Photos from the image-classification dataset "cashew_leaf_dataset" in the GitHub repository davydon22/CashewNet-An-Ensemble-Deep-Learning-Framework. Its 4 classes are: anthracnose, healthy, leaf miner, red rust.

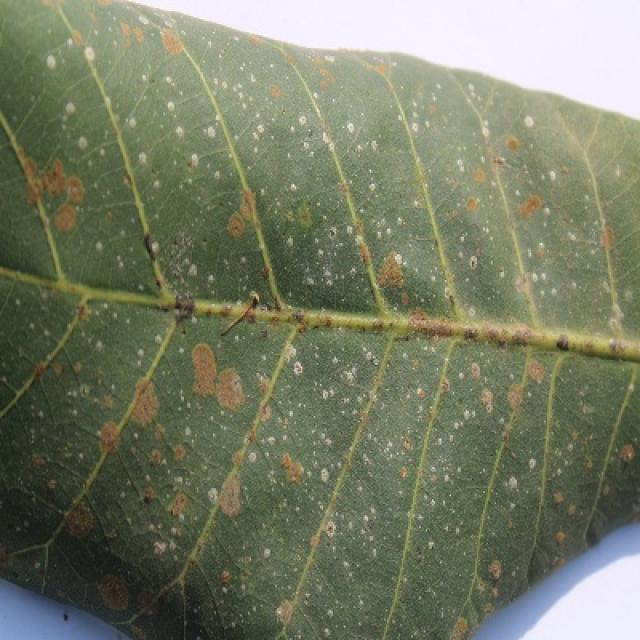
Label: red rust

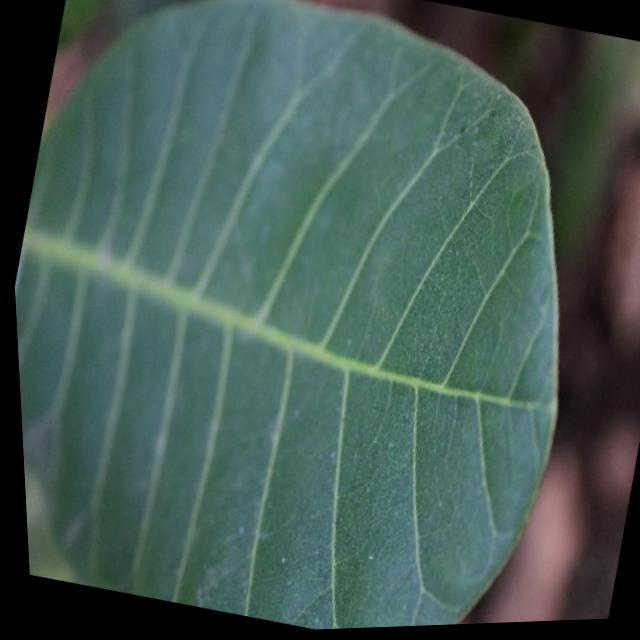
Label: healthy

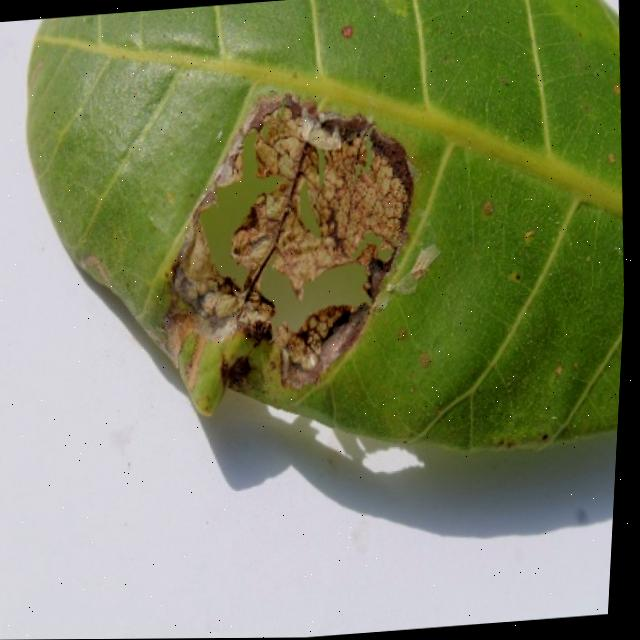
Label: leaf miner

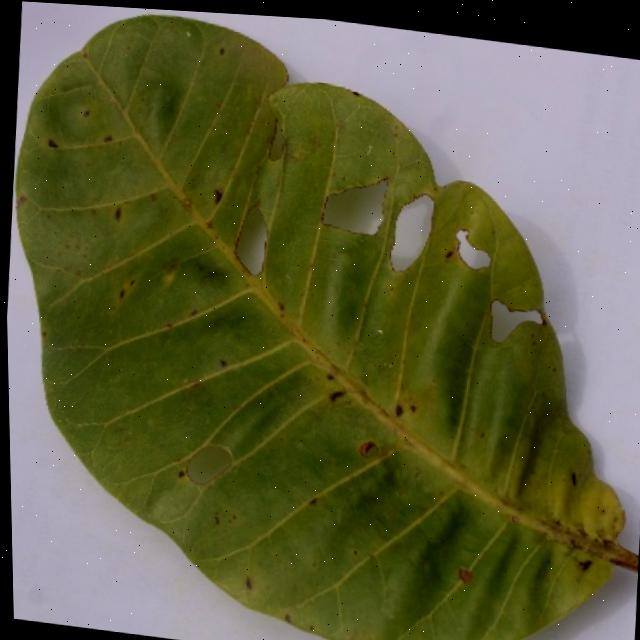
Label: anthracnose

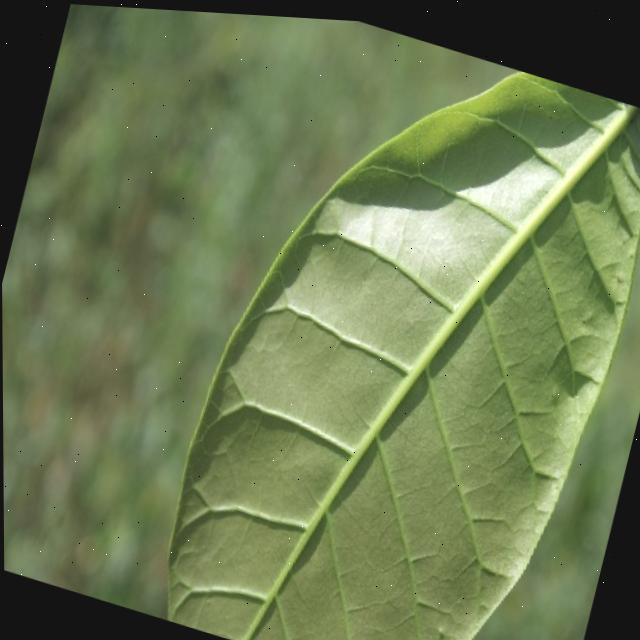
Label: healthy

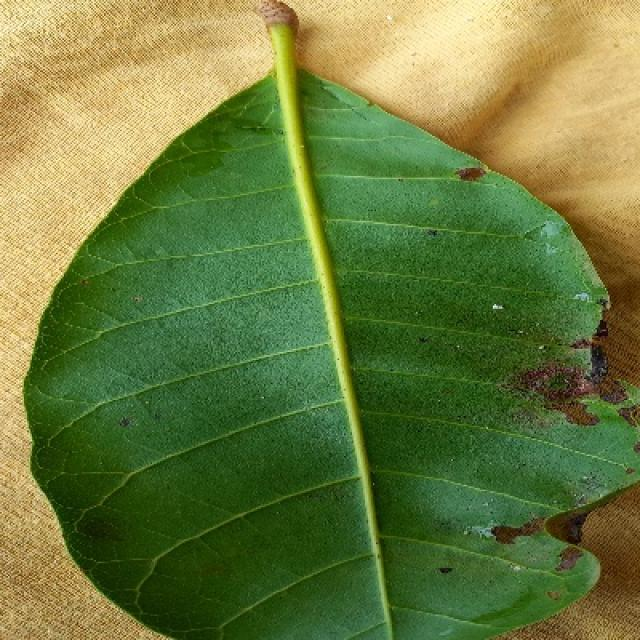
Label: anthracnose
